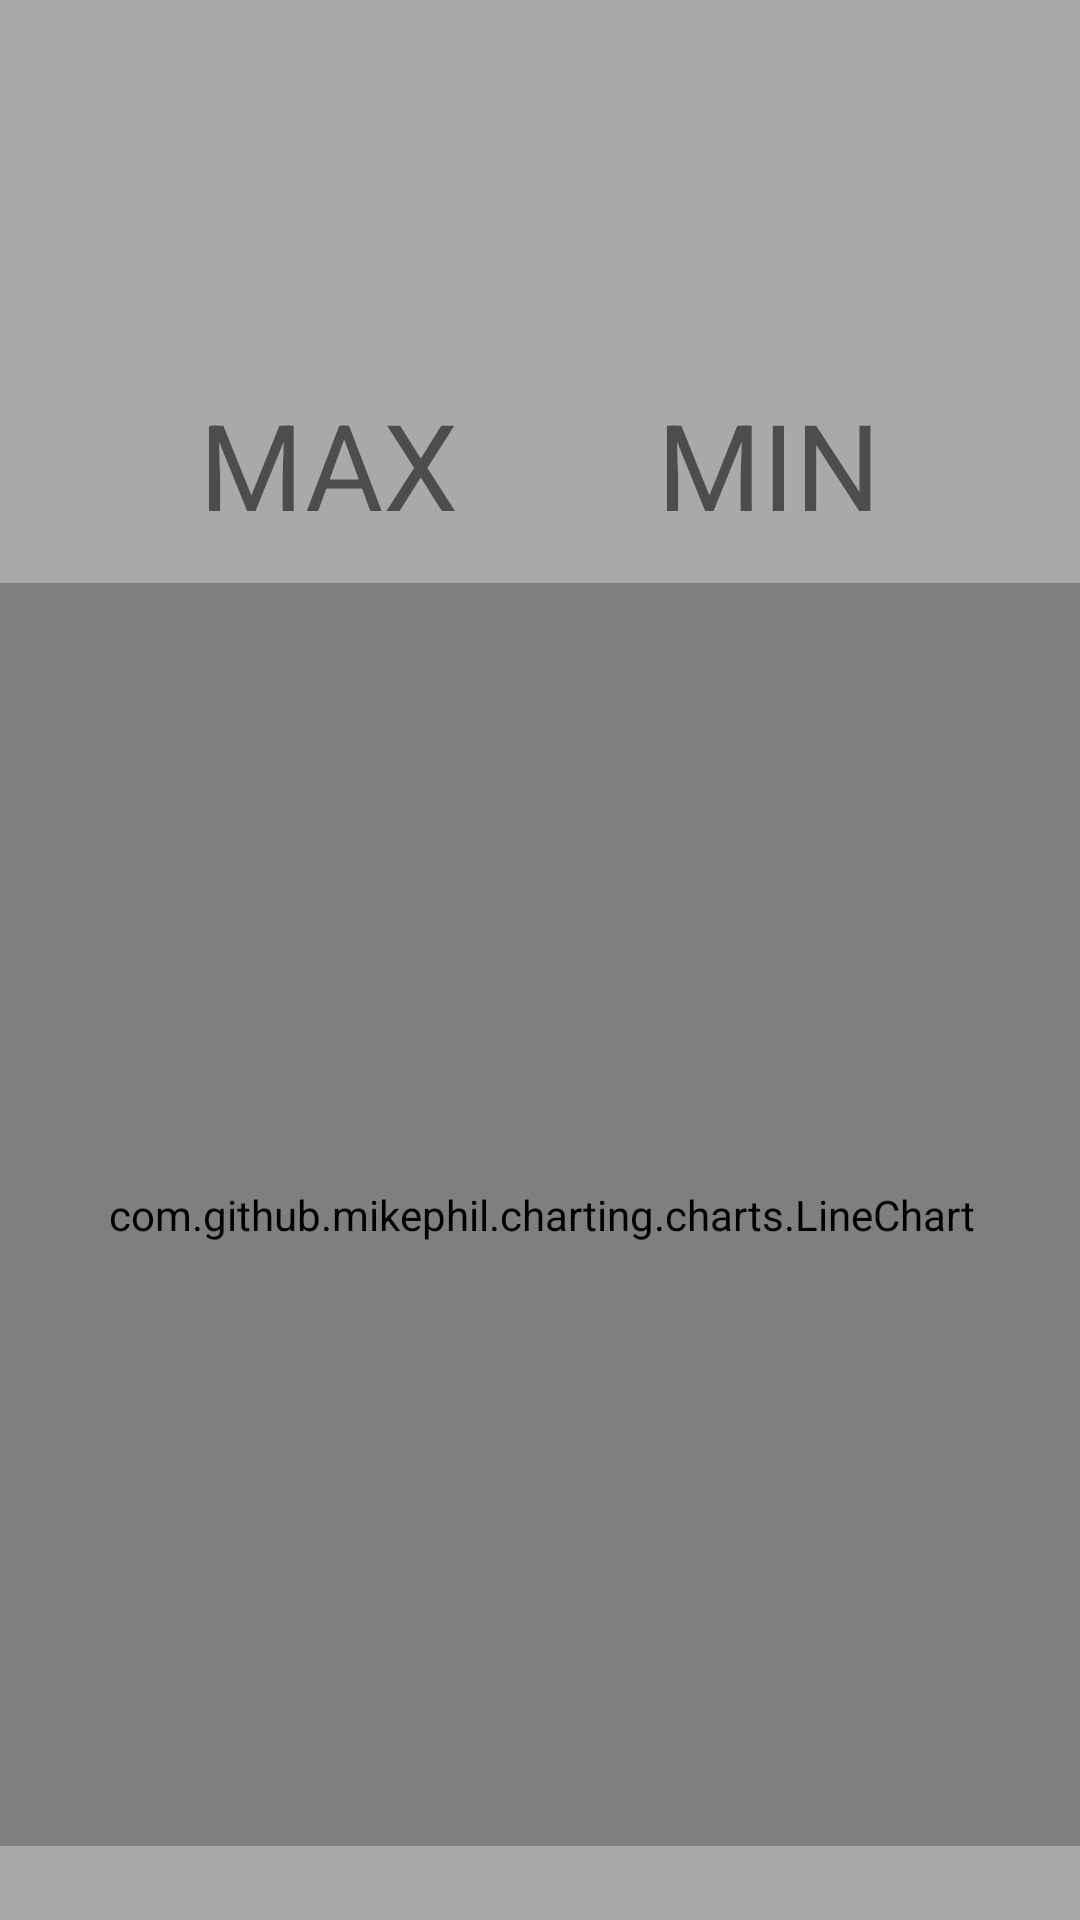

Reconstruct the res/layout file that produces this screen, plus the resources it refers to.
<!-- AndroidManifest.xml: application theme Theme.WeatherDetector -->
<!-- res/layout/activity_analysis.xml -->
<?xml version="1.0" encoding="utf-8"?>
<androidx.constraintlayout.widget.ConstraintLayout xmlns:android="http://schemas.android.com/apk/res/android"
    xmlns:app="http://schemas.android.com/apk/res-auto"
    xmlns:tools="http://schemas.android.com/tools"
    android:layout_width="match_parent"
    android:layout_height="match_parent"
    android:background="#a9a9a9"
    tools:layout_editor_absoluteX="6dp"
    tools:layout_editor_absoluteY="-6dp">

    <com.github.mikephil.charting.charts.LineChart
        android:id="@+id/chartLine"
        android:layout_width="393dp"
        android:layout_height="421dp"
        app:layout_constraintBottom_toBottomOf="parent"
        app:layout_constraintEnd_toEndOf="parent"
        app:layout_constraintStart_toStartOf="parent"
        app:layout_constraintTop_toTopOf="parent"
        app:layout_constraintVertical_bias="0.887" />

    <TextView
        android:id="@+id/tvMaxReading"
        android:layout_width="wrap_content"
        android:layout_height="wrap_content"
        app:layout_constraintBottom_toBottomOf="parent"
        app:layout_constraintEnd_toStartOf="@+id/tvMinReading"
        app:layout_constraintHorizontal_bias="0.5"
        app:layout_constraintStart_toStartOf="parent"
        app:layout_constraintTop_toBottomOf="@+id/tvMax"
        app:layout_constraintVertical_bias="0.07" />

    <TextView
        android:id="@+id/tvMinReading"
        android:layout_width="wrap_content"
        android:layout_height="wrap_content"
        app:layout_constraintBottom_toBottomOf="parent"
        app:layout_constraintEnd_toEndOf="parent"
        app:layout_constraintHorizontal_bias="0.5"
        app:layout_constraintStart_toEndOf="@+id/tvMaxReading"
        app:layout_constraintTop_toBottomOf="@+id/tvMin"
        app:layout_constraintVertical_bias="0.07" />

    <TextView
        android:id="@+id/tvMax"
        android:layout_width="wrap_content"
        android:layout_height="wrap_content"
        android:layout_marginTop="128dp"
        android:text="MAX"
        android:textSize="40sp"
        app:layout_constraintEnd_toStartOf="@+id/tvMin"
        app:layout_constraintHorizontal_bias="0.5"
        app:layout_constraintStart_toStartOf="parent"
        app:layout_constraintTop_toTopOf="parent" />

    <TextView
        android:id="@+id/tvMin"
        android:layout_width="wrap_content"
        android:layout_height="wrap_content"
        android:layout_marginTop="128dp"
        android:text="MIN"
        android:textSize="40sp"
        app:layout_constraintEnd_toEndOf="parent"
        app:layout_constraintHorizontal_bias="0.5"
        app:layout_constraintStart_toEndOf="@+id/tvMax"
        app:layout_constraintTop_toTopOf="parent" />
</androidx.constraintlayout.widget.ConstraintLayout>
<!-- resources referenced by this layout -->
<resources>
  <style name="Theme.WeatherDetector" parent="Theme.MaterialComponents.DayNight.DarkActionBar">
          
          <item name="colorPrimary">@color/purple_500</item>
          <item name="colorPrimaryVariant">@color/purple_700</item>
          <item name="colorOnPrimary">@color/white</item>
          
          <item name="colorSecondary">@color/teal_200</item>
          <item name="colorSecondaryVariant">@color/teal_700</item>
          <item name="colorOnSecondary">@color/black</item>
          
          <item name="android:statusBarColor" tools:targetApi="l">?attr/colorPrimaryVariant</item>
          
      </style>
  <!-- not gathered from this repository: default colours our renderer supplied (Android Studio template values) -->
  <color name="purple_500">#FF6200EE</color>
  <color name="purple_700">#FF3700B3</color>
  <color name="teal_200">#FF03DAC5</color>
  <color name="teal_700">#FF018786</color>
  <color name="black">#FF000000</color>
  <color name="white">#FFFFFFFF</color>
</resources>
